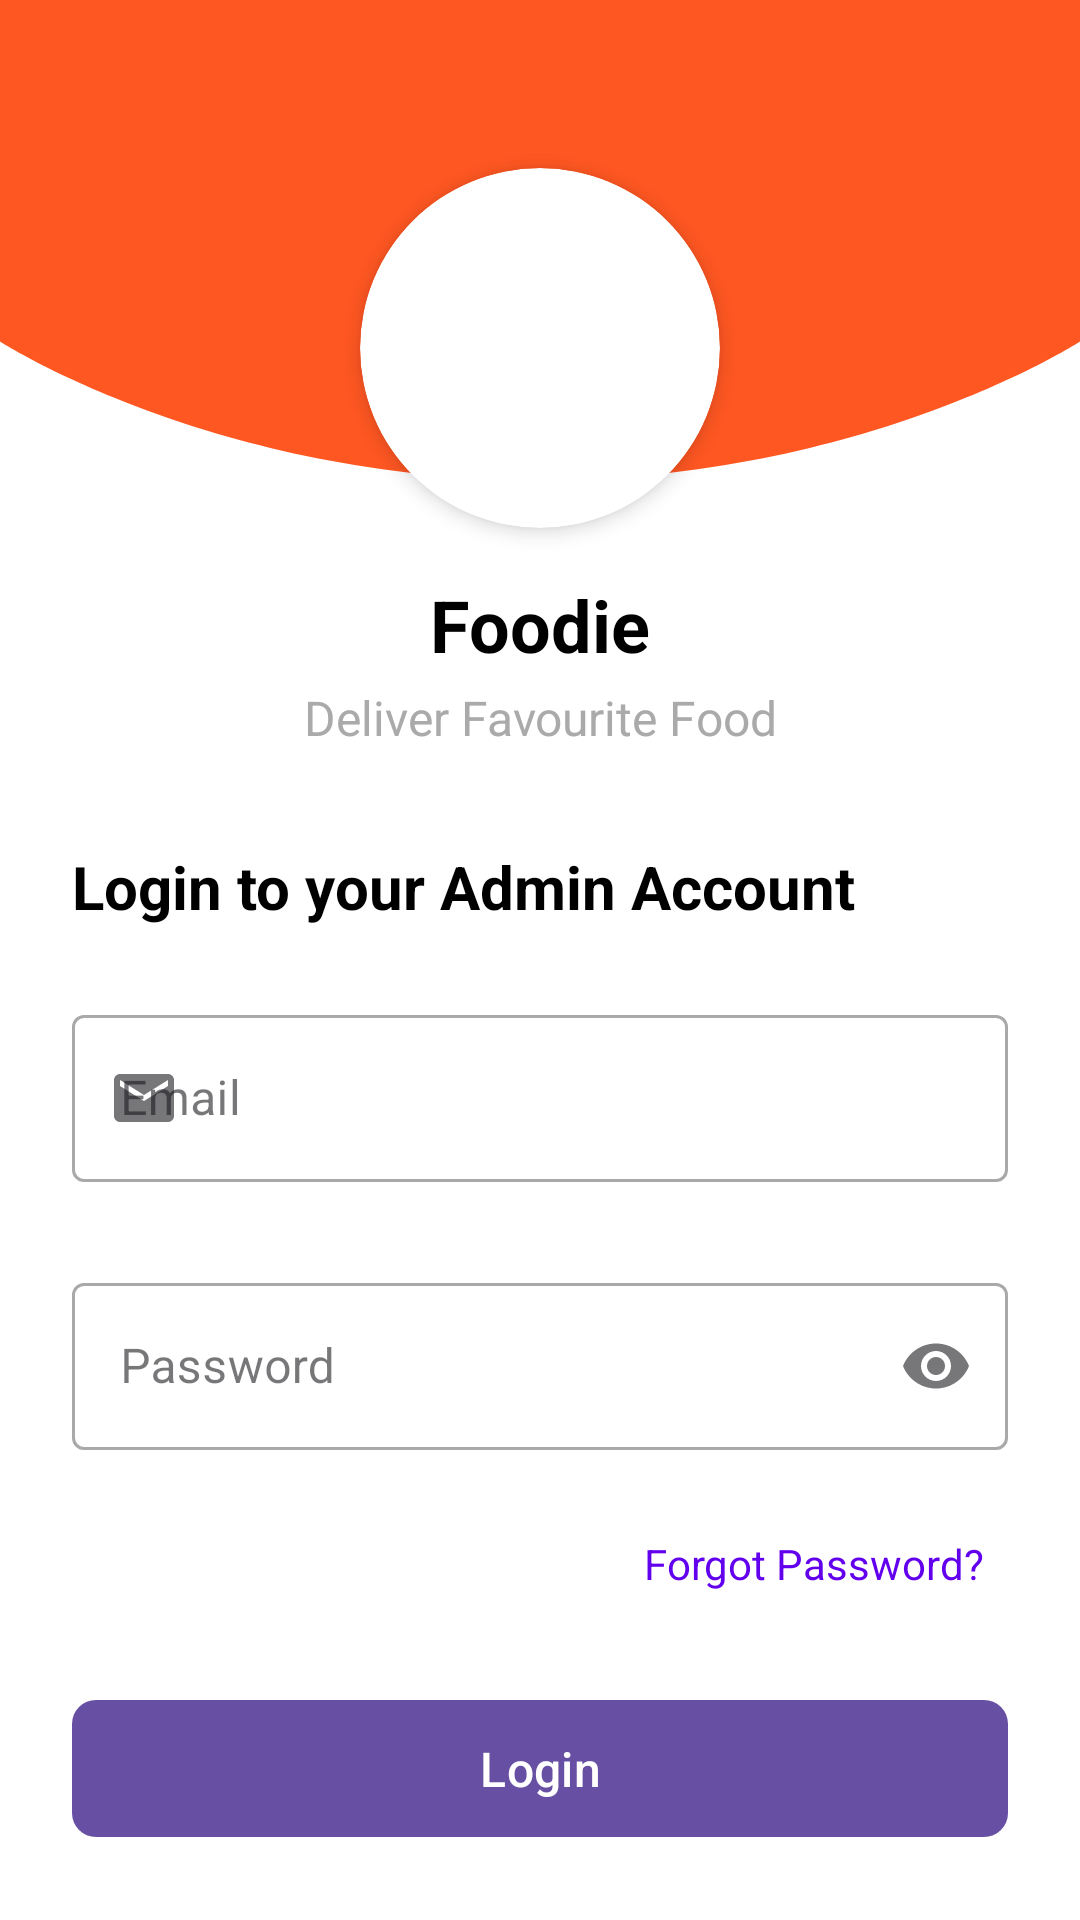

Write the Android layout XML for this screen, with the resource values it uses.
<!-- AndroidManifest.xml: application theme Theme.FoodieApp -->
<!-- res/layout/activity_login_admin.xml -->
<?xml version="1.0" encoding="utf-8"?>
<androidx.coordinatorlayout.widget.CoordinatorLayout
    xmlns:android="http://schemas.android.com/apk/res/android"
    xmlns:app="http://schemas.android.com/apk/res-auto"
    xmlns:tools="http://schemas.android.com/tools"
    android:layout_width="match_parent"
    android:layout_height="match_parent"
    android:background="@color/white"
    tools:context=".LoginActivity">

    
    <ImageView
        android:id="@+id/topWave"
        android:layout_width="match_parent"
        android:layout_height="160dp"
        android:scaleType="fitXY"
        android:src="@drawable/top_wave_bg"/>

    <androidx.core.widget.NestedScrollView
        android:layout_width="match_parent"
        android:layout_height="match_parent"
        android:fillViewport="true">

        <androidx.constraintlayout.widget.ConstraintLayout
            android:layout_width="match_parent"
            android:layout_height="wrap_content"
            android:padding="24dp">

            
            <androidx.cardview.widget.CardView
                android:id="@+id/logoContainer"
                android:layout_width="120dp"
                android:layout_height="120dp"
                android:layout_marginTop="32dp"
                app:cardCornerRadius="60dp"
                app:cardElevation="4dp"
                app:layout_constraintEnd_toEndOf="parent"
                app:layout_constraintStart_toStartOf="parent"
                app:layout_constraintTop_toTopOf="parent">

                <ImageView
                    android:id="@+id/imageView2"
                    android:layout_width="match_parent"
                    android:layout_height="match_parent"
                    android:padding="16dp"
                    android:scaleType="fitCenter"
                    app:srcCompat="@drawable/food"/>
            </androidx.cardview.widget.CardView>

            <TextView
                android:id="@+id/textView"
                android:layout_width="wrap_content"
                android:layout_height="wrap_content"
                android:layout_marginTop="16dp"
                android:text="Foodie"
                android:textSize="24sp"
                android:textStyle="bold"
                android:textColor="@color/black"
                app:layout_constraintEnd_toEndOf="parent"
                app:layout_constraintStart_toStartOf="parent"
                app:layout_constraintTop_toBottomOf="@+id/logoContainer"/>

            <TextView
                android:id="@+id/textView5"
                android:layout_width="wrap_content"
                android:layout_height="wrap_content"
                android:layout_marginTop="4dp"
                android:text="Deliver Favourite Food"
                android:textSize="16sp"
                android:textColor="@android:color/darker_gray"
                app:layout_constraintEnd_toEndOf="parent"
                app:layout_constraintStart_toStartOf="parent"
                app:layout_constraintTop_toBottomOf="@+id/textView"/>

            <TextView
                android:id="@+id/textView6"
                android:layout_width="wrap_content"
                android:layout_height="wrap_content"
                android:layout_marginTop="32dp"
                android:text="Login to your Admin Account"
                android:textSize="20sp"
                android:textStyle="bold"
                android:textColor="@color/black"
                app:layout_constraintStart_toStartOf="parent"
                app:layout_constraintTop_toBottomOf="@+id/textView5"/>

            
            <com.google.android.material.textfield.TextInputLayout
                android:id="@+id/emailInputLayout"
                android:layout_width="match_parent"
                android:layout_height="wrap_content"
                android:layout_marginTop="24dp"
                app:startIconDrawable="@drawable/ic_email"
                app:endIconMode="clear_text"
                app:errorEnabled="true"
                style="@style/Widget.MaterialComponents.TextInputLayout.OutlinedBox"
                app:layout_constraintTop_toBottomOf="@+id/textView6">

                <com.google.android.material.textfield.TextInputEditText
                    android:id="@+id/editTextTextEmailAddress"
                    android:layout_width="match_parent"
                    android:layout_height="wrap_content"
                    android:hint="Email"
                    android:inputType="textEmailAddress"/>
            </com.google.android.material.textfield.TextInputLayout>

            
            <com.google.android.material.textfield.TextInputLayout
                android:id="@+id/passwordInputLayout"
                android:layout_width="match_parent"
                android:layout_height="wrap_content"
                android:layout_marginTop="8dp"
                app:startIconDrawable="@drawable/ic_lock"
                app:endIconMode="password_toggle"
                app:errorEnabled="true"
                style="@style/Widget.MaterialComponents.TextInputLayout.OutlinedBox"
                app:layout_constraintTop_toBottomOf="@+id/emailInputLayout">

                <com.google.android.material.textfield.TextInputEditText
                    android:id="@+id/editTextTextPassword"
                    android:layout_width="match_parent"
                    android:layout_height="wrap_content"
                    android:hint="Password"
                    android:inputType="textPassword"/>
            </com.google.android.material.textfield.TextInputLayout>

            
            <TextView
                android:id="@+id/forgotPasswordText"
                android:layout_width="wrap_content"
                android:layout_height="wrap_content"
                android:text="Forgot Password?"
                android:textColor="@color/design_default_color_primary"
                android:padding="8dp"
                app:layout_constraintEnd_toEndOf="parent"
                app:layout_constraintTop_toBottomOf="@+id/passwordInputLayout"/>

            
            <com.google.android.material.button.MaterialButton
                android:id="@+id/loginbutton"
                android:layout_width="match_parent"
                android:layout_height="wrap_content"
                android:layout_marginTop="24dp"
                android:padding="12dp"
                android:text="Login"
                android:textSize="16sp"
                app:cornerRadius="8dp"
                app:layout_constraintTop_toBottomOf="@+id/forgotPasswordText"/>

            
            <TextView
                android:id="@+id/textView8"
                android:layout_width="wrap_content"
                android:layout_height="wrap_content"
                android:layout_marginTop="24dp"
                android:text="Or continue with"
                android:textColor="@android:color/darker_gray"
                app:layout_constraintEnd_toEndOf="parent"
                app:layout_constraintStart_toStartOf="parent"
                app:layout_constraintTop_toBottomOf="@+id/loginbutton"/>

            
            <LinearLayout
                android:id="@+id/socialButtonsContainer"
                android:layout_width="match_parent"
                android:layout_height="wrap_content"
                android:layout_marginTop="16dp"
                android:orientation="horizontal"
                android:gravity="center"
                android:weightSum="2"
                app:layout_constraintTop_toBottomOf="@+id/textView8">

                <com.google.android.material.button.MaterialButton
                    android:id="@+id/googleLbutton"
                    android:layout_width="0dp"
                    android:layout_height="wrap_content"
                    android:layout_weight="1"
                    android:layout_marginEnd="8dp"
                    android:text="Google"
                    app:icon="@drawable/ic_google"
                    style="@style/Widget.MaterialComponents.Button.OutlinedButton"/>

                <com.google.android.material.button.MaterialButton
                    android:id="@+id/facebookButton"
                    android:layout_width="0dp"
                    android:layout_height="wrap_content"
                    android:layout_weight="1"
                    android:layout_marginStart="8dp"
                    android:text="Facebook"
                    app:icon="@drawable/ic_facebook"
                    style="@style/Widget.MaterialComponents.Button.OutlinedButton"/>
            </LinearLayout>

            
            <LinearLayout
                android:layout_width="wrap_content"
                android:layout_height="wrap_content"
                android:layout_marginTop="24dp"
                android:orientation="horizontal"
                android:gravity="center"
                app:layout_constraintEnd_toEndOf="parent"
                app:layout_constraintStart_toStartOf="parent"
                app:layout_constraintTop_toBottomOf="@+id/socialButtonsContainer">

                <TextView
                    android:layout_width="wrap_content"
                    android:layout_height="wrap_content"
                    android:text="Don't have an account? "
                    android:textColor="@android:color/darker_gray"/>

                <TextView
                    android:id="@+id/donthavebutton"
                    android:layout_width="wrap_content"
                    android:layout_height="wrap_content"
                    android:text="Sign Up"
                    android:textStyle="bold"
                    android:textColor="@color/design_default_color_primary"/>
            </LinearLayout>

        </androidx.constraintlayout.widget.ConstraintLayout>
    </androidx.core.widget.NestedScrollView>
</androidx.coordinatorlayout.widget.CoordinatorLayout>
<!-- resources referenced by this layout -->
<resources>
  <color name="black">#FF000000</color>
  <color name="white">#FFFFFFFF</color>
  <!-- drawable ic_email (drawable) -->
  <?xml version="1.0" encoding="utf-8"?>
  <vector xmlns:android="http://schemas.android.com/apk/res/android"
      android:width="24dp"
      android:height="24dp"
      android:viewportWidth="24"
      android:viewportHeight="24"
      android:tint="#FF5722">
      <path
          android:fillColor="#FF5722"
          android:pathData="M20,4L4,4c-1.1,0 -1.99,0.9 -1.99,2L2,18c0,1.1 0.9,2 2,2h16c1.1,0 2,-0.9 2,-2L22,6c0,-1.1 -0.9,-2 -2,-2zM20,8l-8,5 -8,-5L4,6l8,5 8,-5v2z"/>
  </vector>
  <!-- drawable ic_facebook (drawable) -->
  <?xml version="1.0" encoding="utf-8"?>
  <vector xmlns:android="http://schemas.android.com/apk/res/android"
      android:width="24dp"
      android:height="24dp"
      android:viewportWidth="24"
      android:viewportHeight="24">
      <path
          android:fillColor="#1877F2"
          android:pathData="M20.9,2H3.1A1.1,1.1 0,0 0,2 3.1V20.9A1.1,1.1 0,0 0,3.1 22h9.58v-7.73h-2.6v-3h2.6V9a3.64,3.64 0,0 1,3.88 -4,20.26 20.26,0 0,1 2.33,0.12v2.7H17.3c-1.26,0 -1.5,0.6 -1.5,1.47v1.93h3l-0.39,3H15.8V22h5.1A1.1,1.1 0,0 0,22 20.9V3.1A1.1,1.1 0,0 0,20.9 2Z"/>
  </vector>
  <!-- drawable ic_google (drawable) -->
  <?xml version="1.0" encoding="utf-8"?>
  <vector xmlns:android="http://schemas.android.com/apk/res/android"
      android:width="24dp"
      android:height="24dp"
      android:viewportWidth="24"
      android:viewportHeight="24">
      <path
          android:fillColor="#EA4335"
          android:pathData="M12,11v2h5.33c-0.5,2.5 -2.67,4.33 -5.33,4.33 -3.31,0 -6,-2.69 -6,-6s2.69,-6 6,-6c1.39,0 2.67,0.47 3.68,1.27l1.41,-1.41C15.68,4.01 13.93,3.33 12,3.33c-4.42,0 -8,3.58 -8,8s3.58,8 8,8c4.42,0 8,-3.58 8,-8v-2h-8z"/>
  </vector>
  <!-- drawable top_wave_bg (drawable) -->
  <?xml version="1.0" encoding="utf-8"?>
  <vector xmlns:android="http://schemas.android.com/apk/res/android"
      android:width="360dp"
      android:height="160dp"
      android:viewportWidth="360"
      android:viewportHeight="160">
      <path
          android:fillColor="#FF5722"
          android:pathData="M0,0h360v113.8c0,0 -71.4,46.2 -180,46.2S0,113.8 0,113.8V0z" />
  </vector>
  <style name="Theme.FoodieApp" parent="Base.Theme.FoodieApp" />
  <style name="Base.Theme.FoodieApp" parent="Theme.Material3.DayNight.NoActionBar">
      </style>
</resources>
